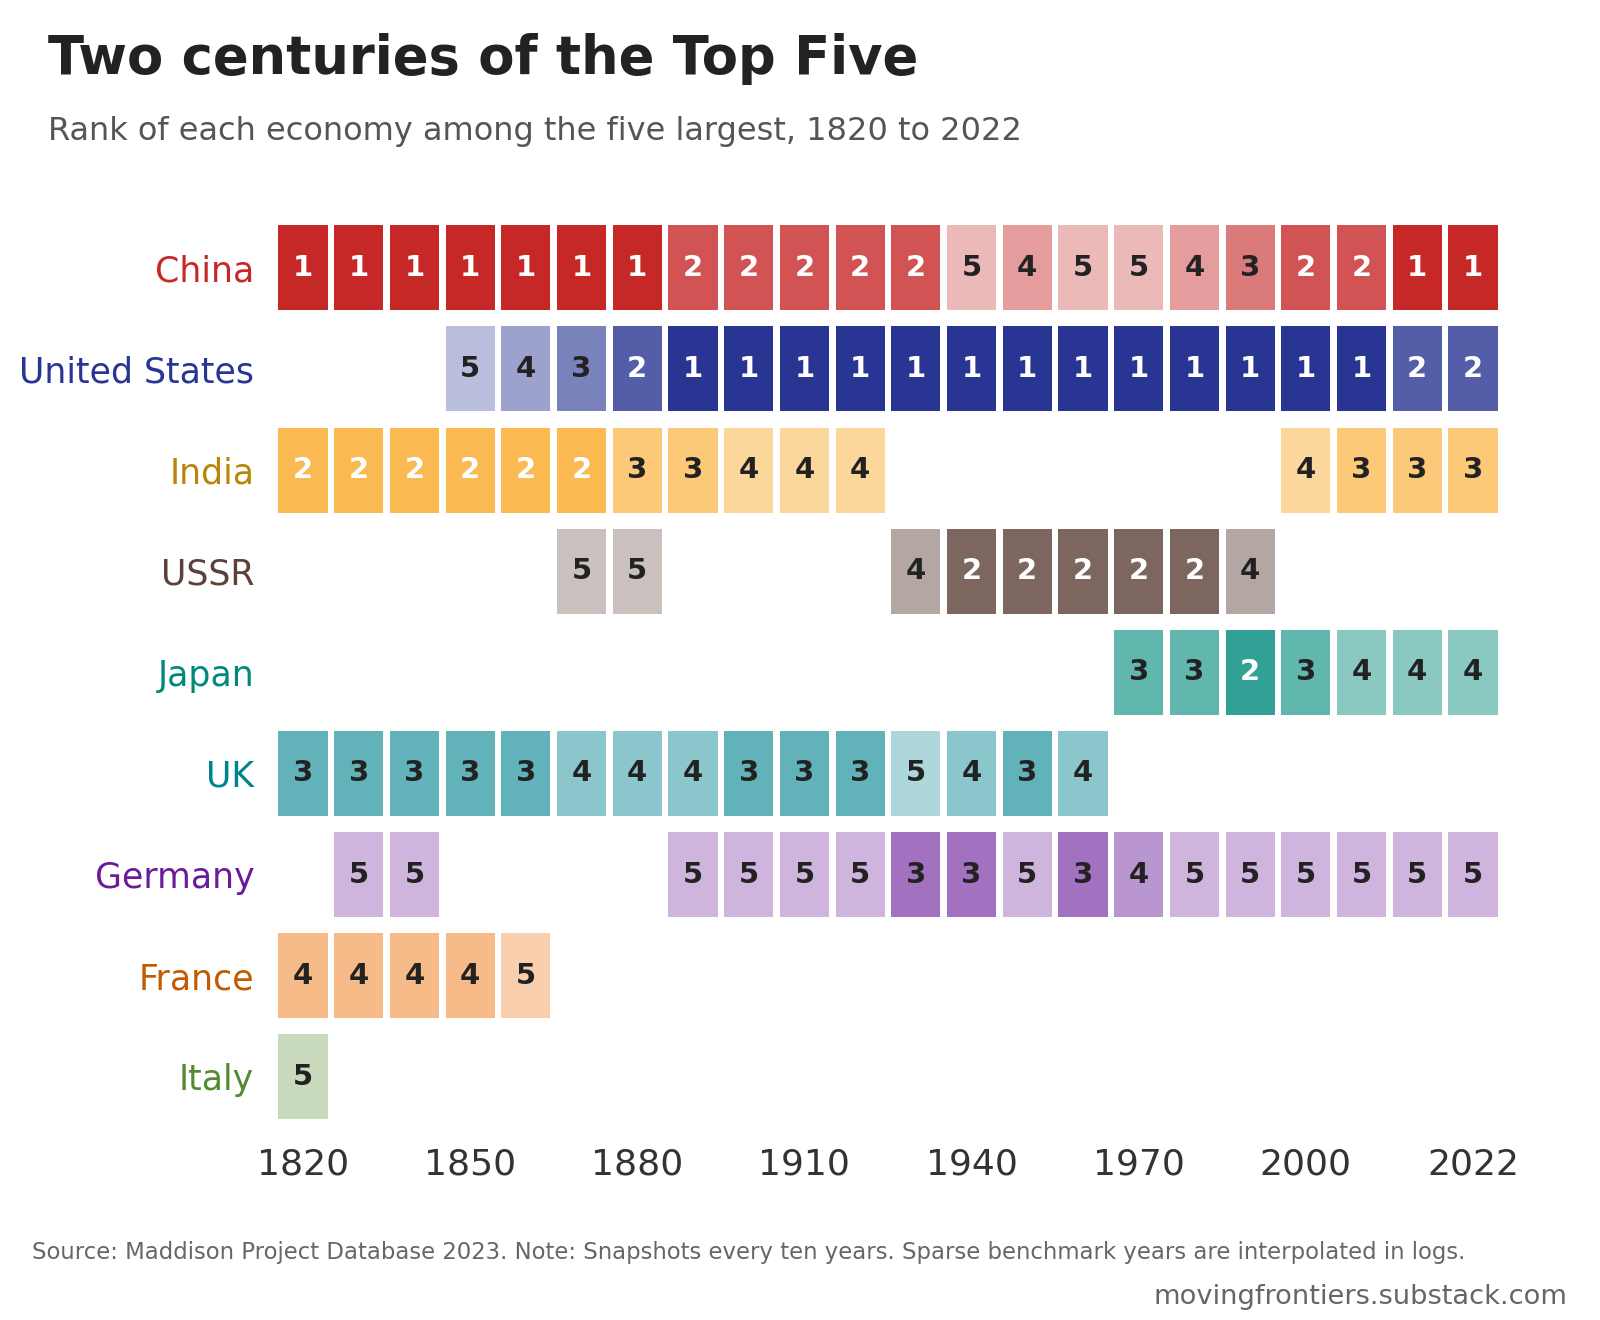

The table this chart was drawn from, first rows:
year, rank, iso3, economy, gdp_bn_2011_intl_usd
1820, 1, CHN, China, 336.0
1820, 2, IND, India, 196.6
1820, 3, GBR, United Kingdom, 70.2
1820, 4, FRA, France, 56.5
1820, 5, ITA, Italy, 50.9
1830, 1, CHN, China, 346.0
1830, 2, IND, India, 205.4
1830, 3, GBR, United Kingdom, 85.7
1830, 4, FRA, France, 63.2
1830, 5, DEU, Germany, 57.3
1840, 1, CHN, China, 349.8
1840, 2, IND, India, 213.8
1840, 3, GBR, United Kingdom, 107.5
1840, 4, FRA, France, 79.4
1840, 5, DEU, Germany, 67.4
1850, 1, CHN, China, 353.5
1850, 2, IND, India, 223.3
1850, 3, GBR, United Kingdom, 117.7
1850, 4, FRA, France, 92.5
1850, 5, USA, United States, 85.6
1860, 1, CHN, China, 345.8
1860, 2, IND, India, 220.1
1860, 3, GBR, United Kingdom, 146.9
1860, 4, USA, United States, 140.2
1860, 5, FRA, France, 112.5
1870, 1, CHN, China, 338.3
1870, 2, IND, India, 215.0
1870, 3, USA, United States, 193.3
1870, 4, GBR, United Kingdom, 183.0
1870, 5, SUN, USSR, 141.5
1880, 1, CHN, China, 341.2
1880, 2, USA, United States, 315.7
1880, 3, IND, India, 228.1
1880, 4, GBR, United Kingdom, 207.6
1880, 5, SUN, USSR, 147.0
1890, 1, USA, United States, 421.9
1890, 2, CHN, China, 366.3
1890, 3, IND, India, 260.3
1890, 4, GBR, United Kingdom, 256.6
1890, 5, DEU, Germany, 184.2
1900, 1, USA, United States, 614.0
1900, 2, CHN, China, 388.8
1900, 3, GBR, United Kingdom, 312.5
1900, 4, IND, India, 271.7
1900, 5, DEU, Germany, 258.8
1910, 1, USA, United States, 894.0
1910, 2, CHN, China, 387.2
1910, 3, GBR, United Kingdom, 346.7
1910, 4, IND, India, 335.6
1910, 5, DEU, Germany, 335.6
1920, 1, USA, United States, 1085
1920, 2, CHN, China, 455.1
1920, 3, GBR, United Kingdom, 328.5
1920, 4, IND, India, 309.3
1920, 5, DEU, Germany, 271.4
1930, 1, USA, United States, 1323
1930, 2, CHN, China, 494.9
1930, 3, DEU, Germany, 412.2
1930, 4, SUN, USSR, 402.1
1930, 5, GBR, United Kingdom, 397.8
... 50 more rows
